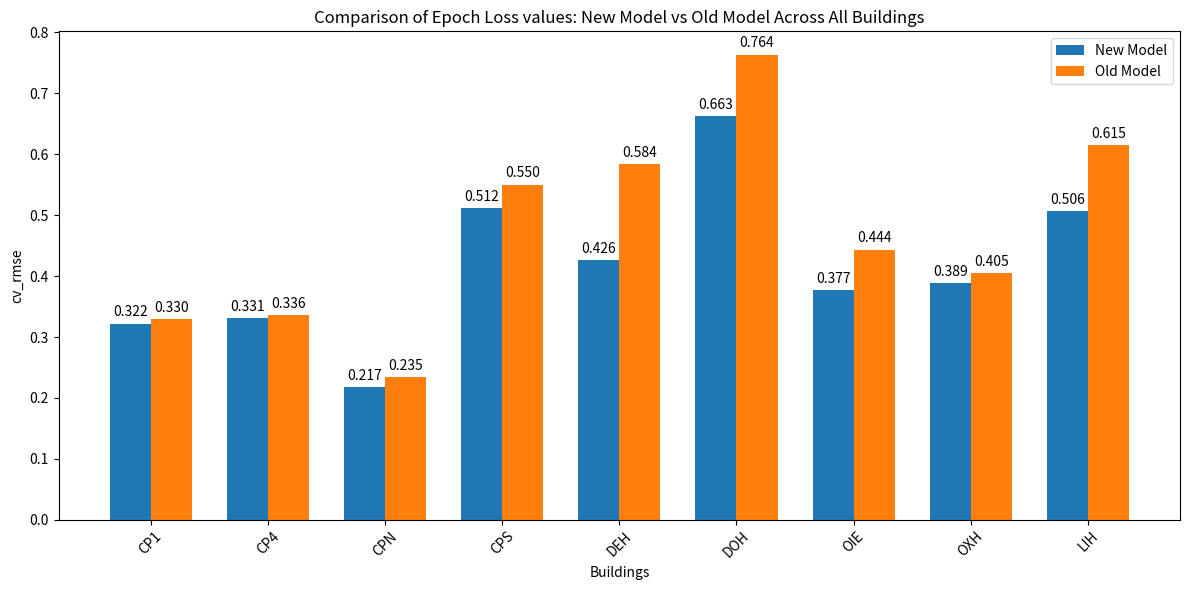

Python code for this plot:
import matplotlib.pyplot as plt
import numpy as np

# Data
methods = ['CP1', 'CP4', 'CPN', 'CPS', 'DEH', 'DOH', 'OIE', 'OXH', 'LIH']
new_rmse = [0.32219527862381725, 0.33139675280940306, 0.21743057216735737, 0.5123328653431983, 0.4263985829271808, 0.6630596219906215, 0.3768945202053268, 0.3887171958520958, 0.5061802995186797]
old_rmse = [0.3298889622854889, 0.33584039352559175, 0.23454275768867155, 0.5504248368597708, 0.5841680355538649, 0.763693819930191, 0.4435802634437575, 0.40493631065796815, 0.6148558504796939]

# Set up the plot
x = np.arange(len(methods))  # Label locations
width = 0.35  # Width of the bars

fig, ax = plt.subplots(figsize=(12, 6))
bars1 = ax.bar(x - width/2, new_rmse, width, label='New Model', color='#1f77b4')
bars2 = ax.bar(x + width/2, old_rmse, width, label='Old Model', color='#ff7f0e')

# Customize the plot
ax.set_xlabel('Buildings')
ax.set_ylabel('cv_rmse')
ax.set_title('Comparison of Epoch Loss values: New Model vs Old Model Across All Buildings')
ax.set_xticks(x)
ax.set_xticklabels(methods, rotation=45)
ax.legend()

# Add value labels on top of bars, skipping 0 values
for bar in bars1 + bars2:
    height = bar.get_height()
    if height != 0:  # Only annotate non-zero values
        ax.annotate(f'{height:.3f}',
                    xy=(bar.get_x() + bar.get_width() / 2, height),
                    xytext=(0, 3),  # 3 points vertical offset
                    textcoords="offset points",
                    ha='center', va='bottom')

plt.tight_layout()
plt.show()